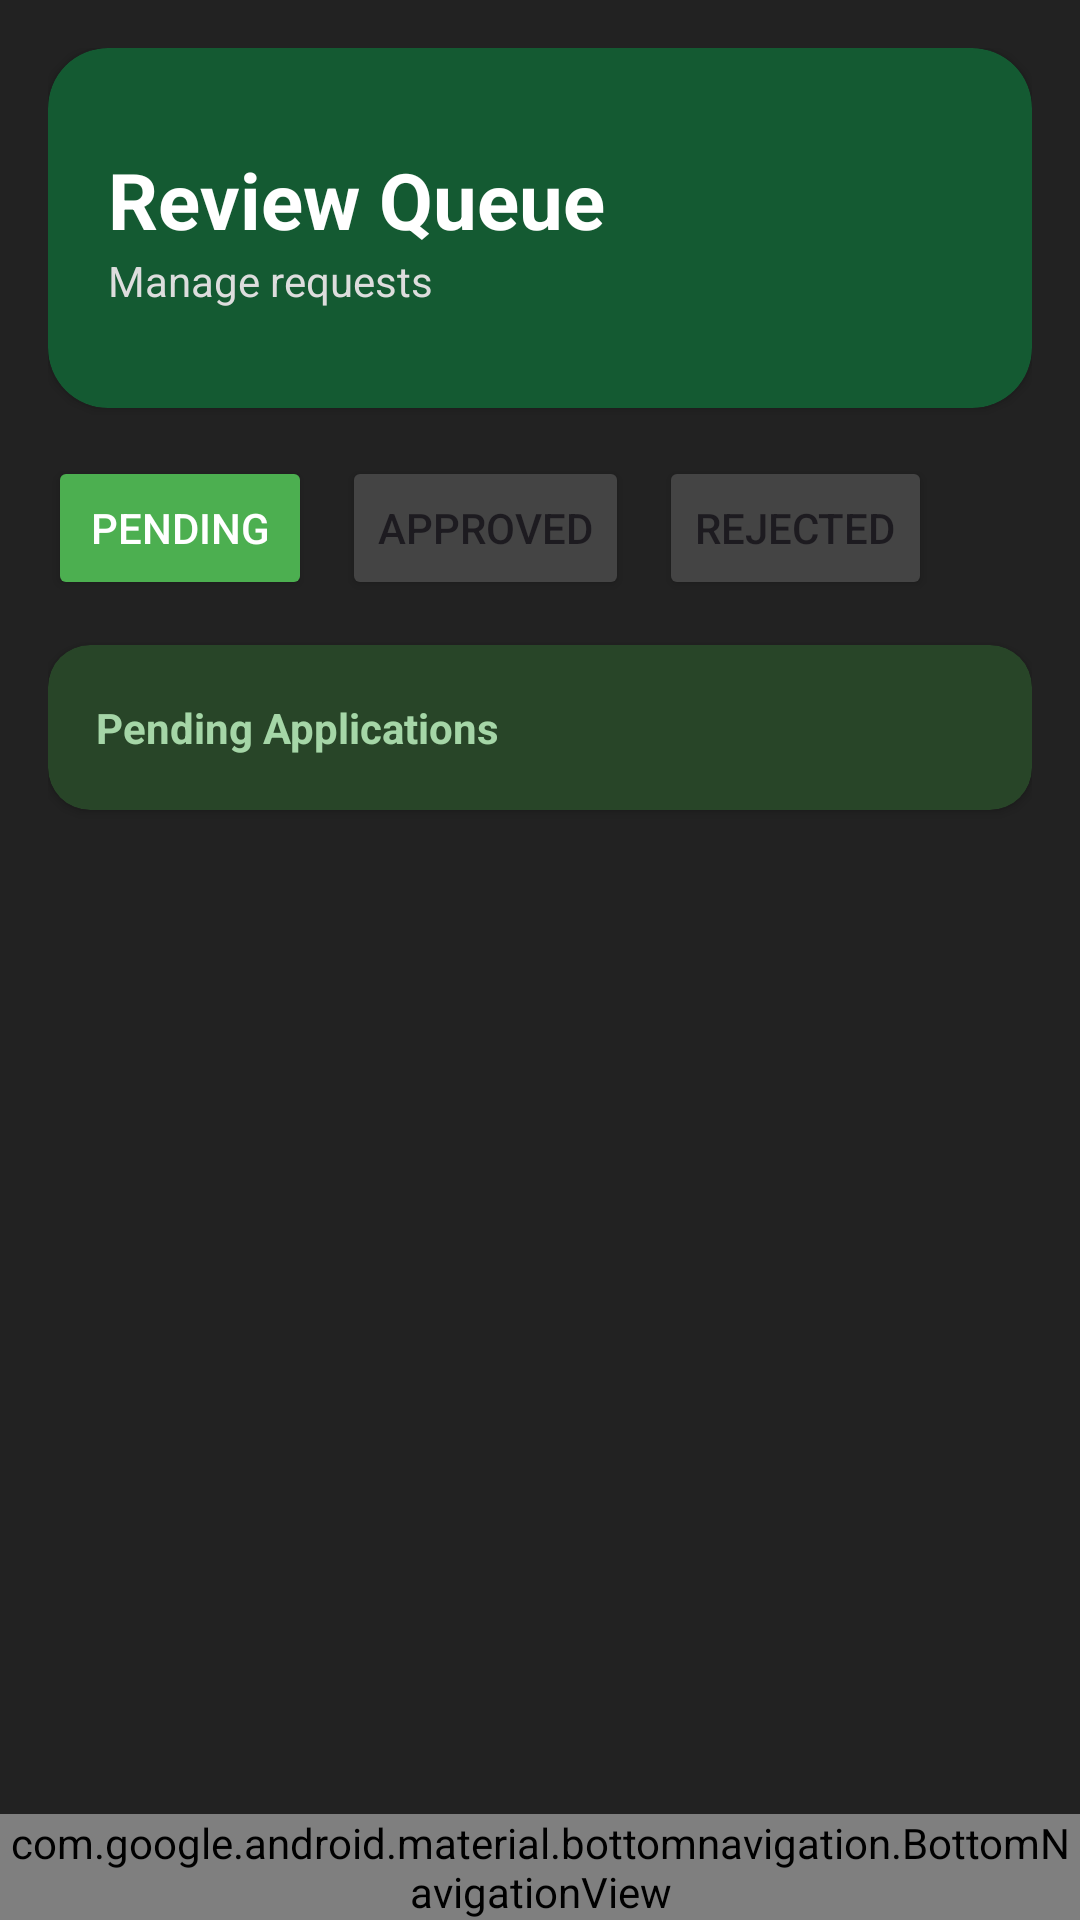

Reconstruct the res/layout file that produces this screen, plus the resources it refers to.
<!-- AndroidManifest.xml: application theme Theme.GeoConnect -->
<!-- res/layout/activity_admin_review2.xml -->
<?xml version="1.0" encoding="utf-8"?>
<LinearLayout xmlns:android="http://schemas.android.com/apk/res/android"
    xmlns:app="http://schemas.android.com/apk/res-auto"
    android:layout_width="match_parent"
    android:layout_height="match_parent"
    android:orientation="vertical"
    android:background="#222222">

    <ScrollView
        android:layout_width="match_parent"
        android:layout_height="0dp"
        android:layout_weight="1">

        <LinearLayout
            android:layout_width="match_parent"
            android:layout_height="wrap_content"
            android:orientation="vertical"
            android:padding="16dp">

            

            <androidx.cardview.widget.CardView
                android:layout_width="match_parent"
                android:layout_height="120dp"
                app:cardCornerRadius="20dp"
                app:cardBackgroundColor="#145A32">

                <LinearLayout
                    android:layout_width="match_parent"
                    android:layout_height="match_parent"
                    android:gravity="center_vertical"
                    android:orientation="vertical"
                    android:padding="20dp">

                    <TextView
                        android:layout_width="wrap_content"
                        android:layout_height="wrap_content"
                        android:text="Review Queue"
                        android:textColor="#FFFFFF"
                        android:textSize="26sp"
                        android:textStyle="bold" />

                    <TextView
                        android:layout_width="wrap_content"
                        android:layout_height="wrap_content"
                        android:text="Manage requests"
                        android:textColor="#DDDDDD"
                        android:textSize="14sp" />

                </LinearLayout>

            </androidx.cardview.widget.CardView>

            

            <LinearLayout
                android:layout_width="match_parent"
                android:layout_height="wrap_content"
                android:layout_marginTop="16dp"
                android:orientation="horizontal">

                <Button
                    android:id="@+id/btnPending"
                    android:layout_width="wrap_content"
                    android:layout_height="wrap_content"
                    android:text="Pending"
                    android:textColor="#FFFFFF"
                    android:backgroundTint="#4CAF50" />

                <Button
                    android:id="@+id/btnResolved"
                    android:layout_width="wrap_content"
                    android:layout_height="wrap_content"
                    android:layout_marginStart="10dp"
                    android:text="Approved"
                    android:backgroundTint="#444444" />

                <Button
                    android:id="@+id/btnArchived"
                    android:layout_width="wrap_content"
                    android:layout_height="wrap_content"
                    android:layout_marginStart="10dp"
                    android:text="Rejected"
                    android:backgroundTint="#444444" />

            </LinearLayout>

            

            <androidx.cardview.widget.CardView
                android:layout_width="match_parent"
                android:layout_height="55dp"
                android:layout_marginTop="15dp"
                app:cardBackgroundColor="#284528"
                app:cardCornerRadius="14dp">

                <LinearLayout
                    android:layout_width="match_parent"
                    android:layout_height="match_parent"
                    android:gravity="center_vertical"
                    android:paddingStart="16dp">

                    <TextView
                        android:layout_width="wrap_content"
                        android:layout_height="wrap_content"
                        android:text="Pending Applications"
                        android:textColor="#A5D6A7"
                        android:textStyle="bold" />

                </LinearLayout>

            </androidx.cardview.widget.CardView>

            <LinearLayout
                android:id="@+id/reviewContainer"
                android:layout_width="match_parent"
                android:layout_height="wrap_content"
                android:layout_marginTop="16dp"
                android:orientation="vertical"/>

        </LinearLayout>

    </ScrollView>

    <com.google.android.material.bottomnavigation.BottomNavigationView
        android:id="@+id/bottomNav"
        android:layout_width="match_parent"
        android:layout_height="wrap_content"
        android:background="#2A2A2A"
        app:itemIconTint="@color/bottom_nav_colors"
        app:itemTextColor="@color/bottom_nav_colors"
        app:labelVisibilityMode="labeled"
        app:menu="@menu/bottom_nav_menu"/>

</LinearLayout>
<!-- resources referenced by this layout -->
<resources>
  <style name="Theme.GeoConnect" parent="Base.Theme.GeoConnect" />
  <style name="Base.Theme.GeoConnect" parent="Theme.Material3.DayNight.NoActionBar">
          
          
      </style>
</resources>
